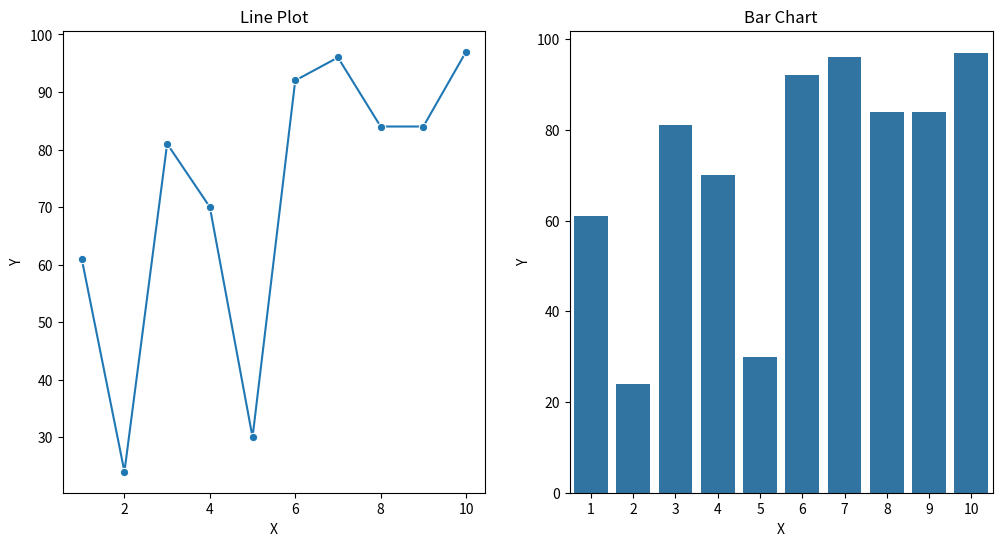

Generate this figure with matplotlib:
import numpy as np
import pandas as pd
import matplotlib.pyplot as plt
import seaborn as sns

# Generate random data
np.random.seed(42)
data = pd.DataFrame({
    "X": np.arange(1, 11),
    "Y": np.random.randint(10, 100, 10)
})

# Create plots
plt.figure(figsize=(12, 6))

plt.subplot(1, 2, 1)
sns.lineplot(x="X", y="Y", data=data, marker="o")
plt.title("Line Plot")

plt.subplot(1, 2, 2)
sns.barplot(x="X", y="Y", data=data)
plt.title("Bar Chart")

plt.show()
